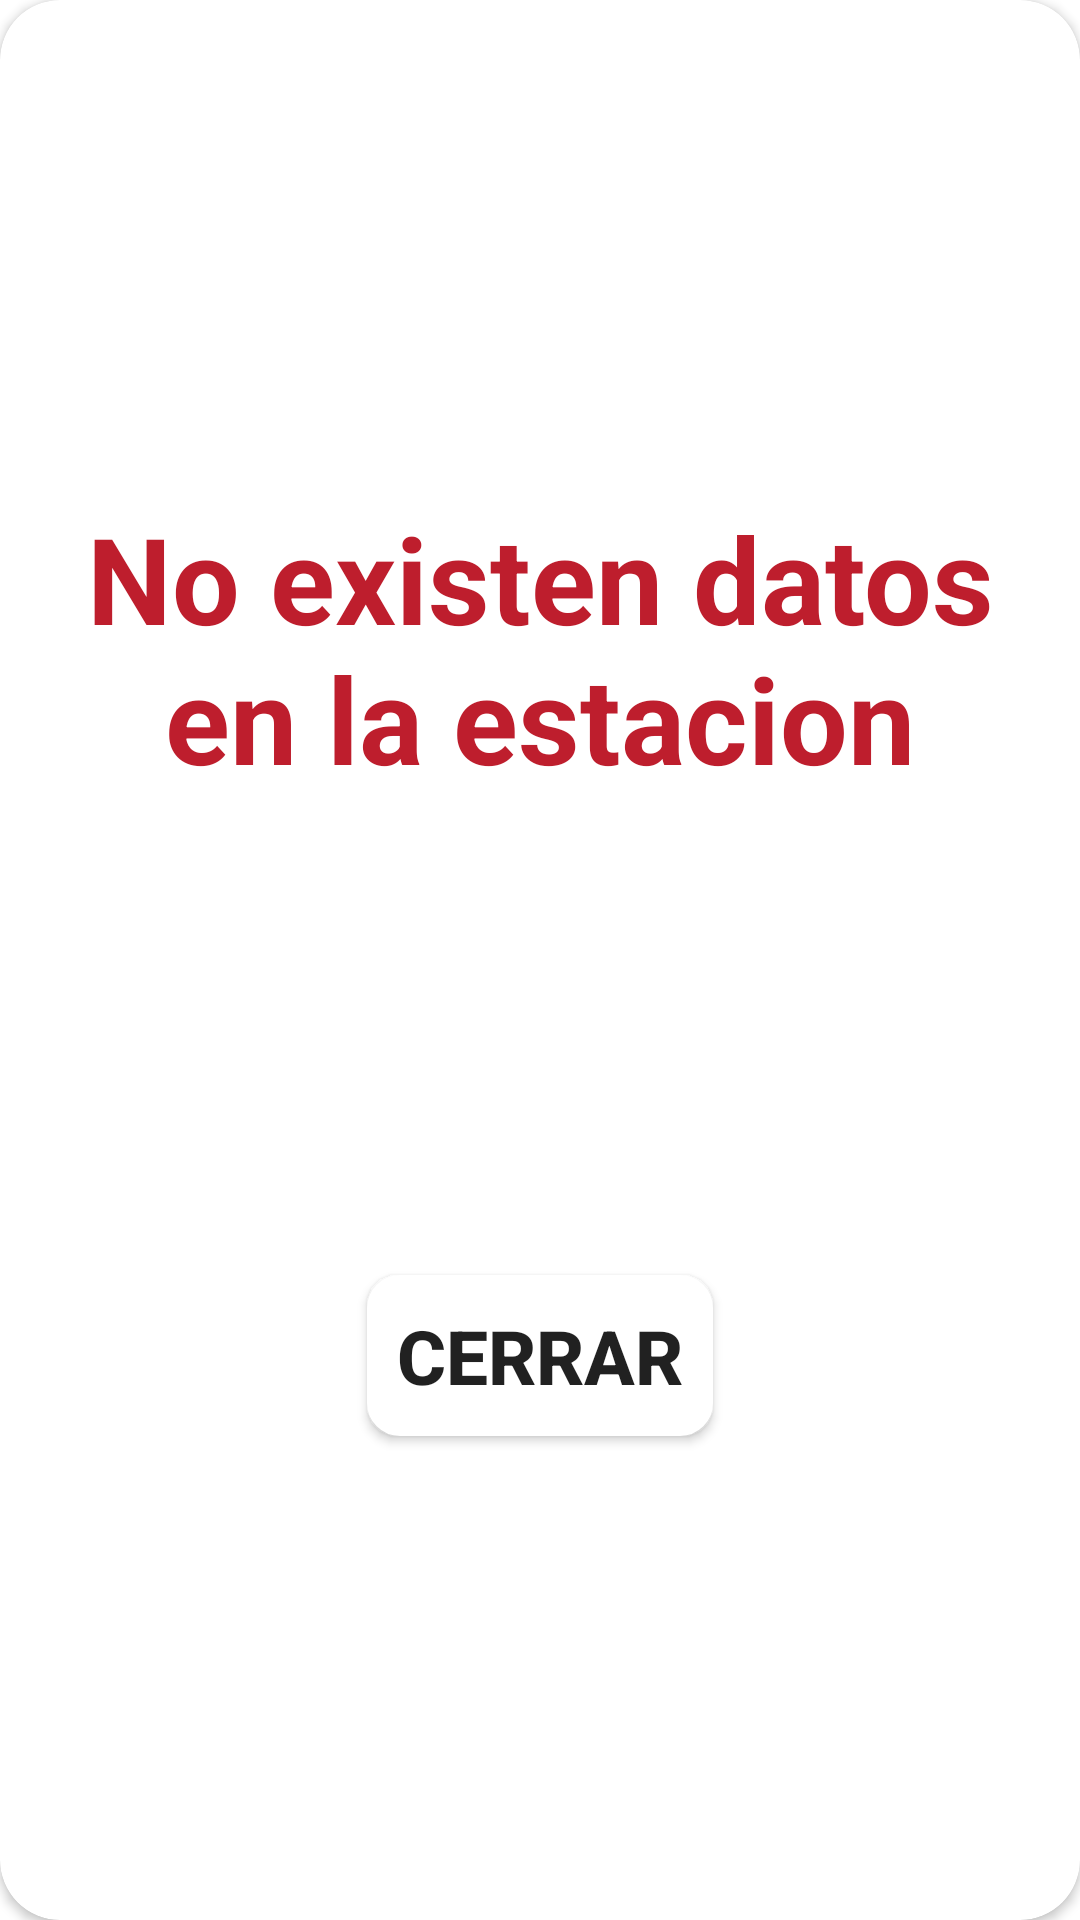

Here is an Android app screen rendered from its layout file. Give the layout XML and the strings, colors and styles it references.
<!-- AndroidManifest.xml: application theme Theme.Riego -->
<!-- res/layout/alertdialog_sindataestation.xml -->
<?xml version="1.0" encoding="utf-8"?>
<androidx.cardview.widget.CardView xmlns:android="http://schemas.android.com/apk/res/android"
    android:layout_width="match_parent"
    android:layout_height="wrap_content"
    xmlns:app="http://schemas.android.com/apk/res-auto"
    app:cardBackgroundColor="@color/white"
    app:cardCornerRadius="20dp"
    android:layout_marginHorizontal="20dp"
    android:id="@+id/alertwifi">

    <LinearLayout
        android:layout_width="match_parent"
        android:layout_height="match_parent"
        android:gravity="center"
        android:orientation="vertical"
        android:padding="20dp">

        <TextView
            android:id="@+id/msmdialogwifi"
            android:layout_width="wrap_content"
            android:layout_height="wrap_content"
            android:gravity="center"
            android:text="No existen datos en la estacion"
            android:textSize="40dp"
            android:textStyle="bold"
            android:textColor="@color/deleteAction"
            android:layout_marginTop="5dp"/>

        <ImageView
            android:id="@+id/imageView"
            android:layout_width="136dp"
            android:layout_height="149dp"
            android:gravity="center"
            android:orientation="vertical"
            app:srcCompat="@drawable/notdatav2"
            android:layout_marginTop="5dp"/>

        <Button
            android:id="@+id/btnsindatastation"
            android:layout_width="wrap_content"
            android:layout_height="wrap_content"
            android:background="@drawable/style_border"
            android:text="Cerrar"
            android:gravity="center"
            android:textSize="25dp"
            android:textStyle="bold"
            android:layout_marginTop="5dp"/>

    </LinearLayout>

</androidx.cardview.widget.CardView>
<!-- resources referenced by this layout -->
<resources>
  <color name="deleteAction">#BE1E2D</color>
  <color name="white">#FFFFFFFF</color>
  <!-- drawable style_border (drawable) -->
  <?xml version="1.0" encoding="utf-8"?>
  <shape xmlns:android="http://schemas.android.com/apk/res/android" android:shape="rectangle">
      <stroke
          android:width="2sp"
          android:color="@color/white" />
      <padding
          android:bottom="10sp"
          android:left="10sp"
          android:right="10sp"
          android:top="10sp" />
      <corners
          android:radius="10dp"
          />
      <solid
          android:color="@color/white"/>
  </shape>
  <style name="Theme.Riego" parent="Theme.MaterialComponents.DayNight.NoActionBar">
          
          <item name="android:windowIsTranslucent">true</item>
          <item name="colorPrimary">@color/Cnav</item>
          <item name="colorPrimaryVariant">@color/cpNavbar</item>
          <item name="colorOnPrimary">@color/white</item>
          
          <item name="colorSecondary">@color/Cnav</item>
          <item name="colorSecondaryVariant">@color/Cnav</item>
          <item name="colorOnSecondary">@color/white</item>
          
          <item name="android:statusBarColor">@color/cpNavbar</item>
  
          
      </style>
  <color name="Cnav">#00ADEF</color>
  <color name="cpNavbar">#E4E4E4</color>
</resources>
